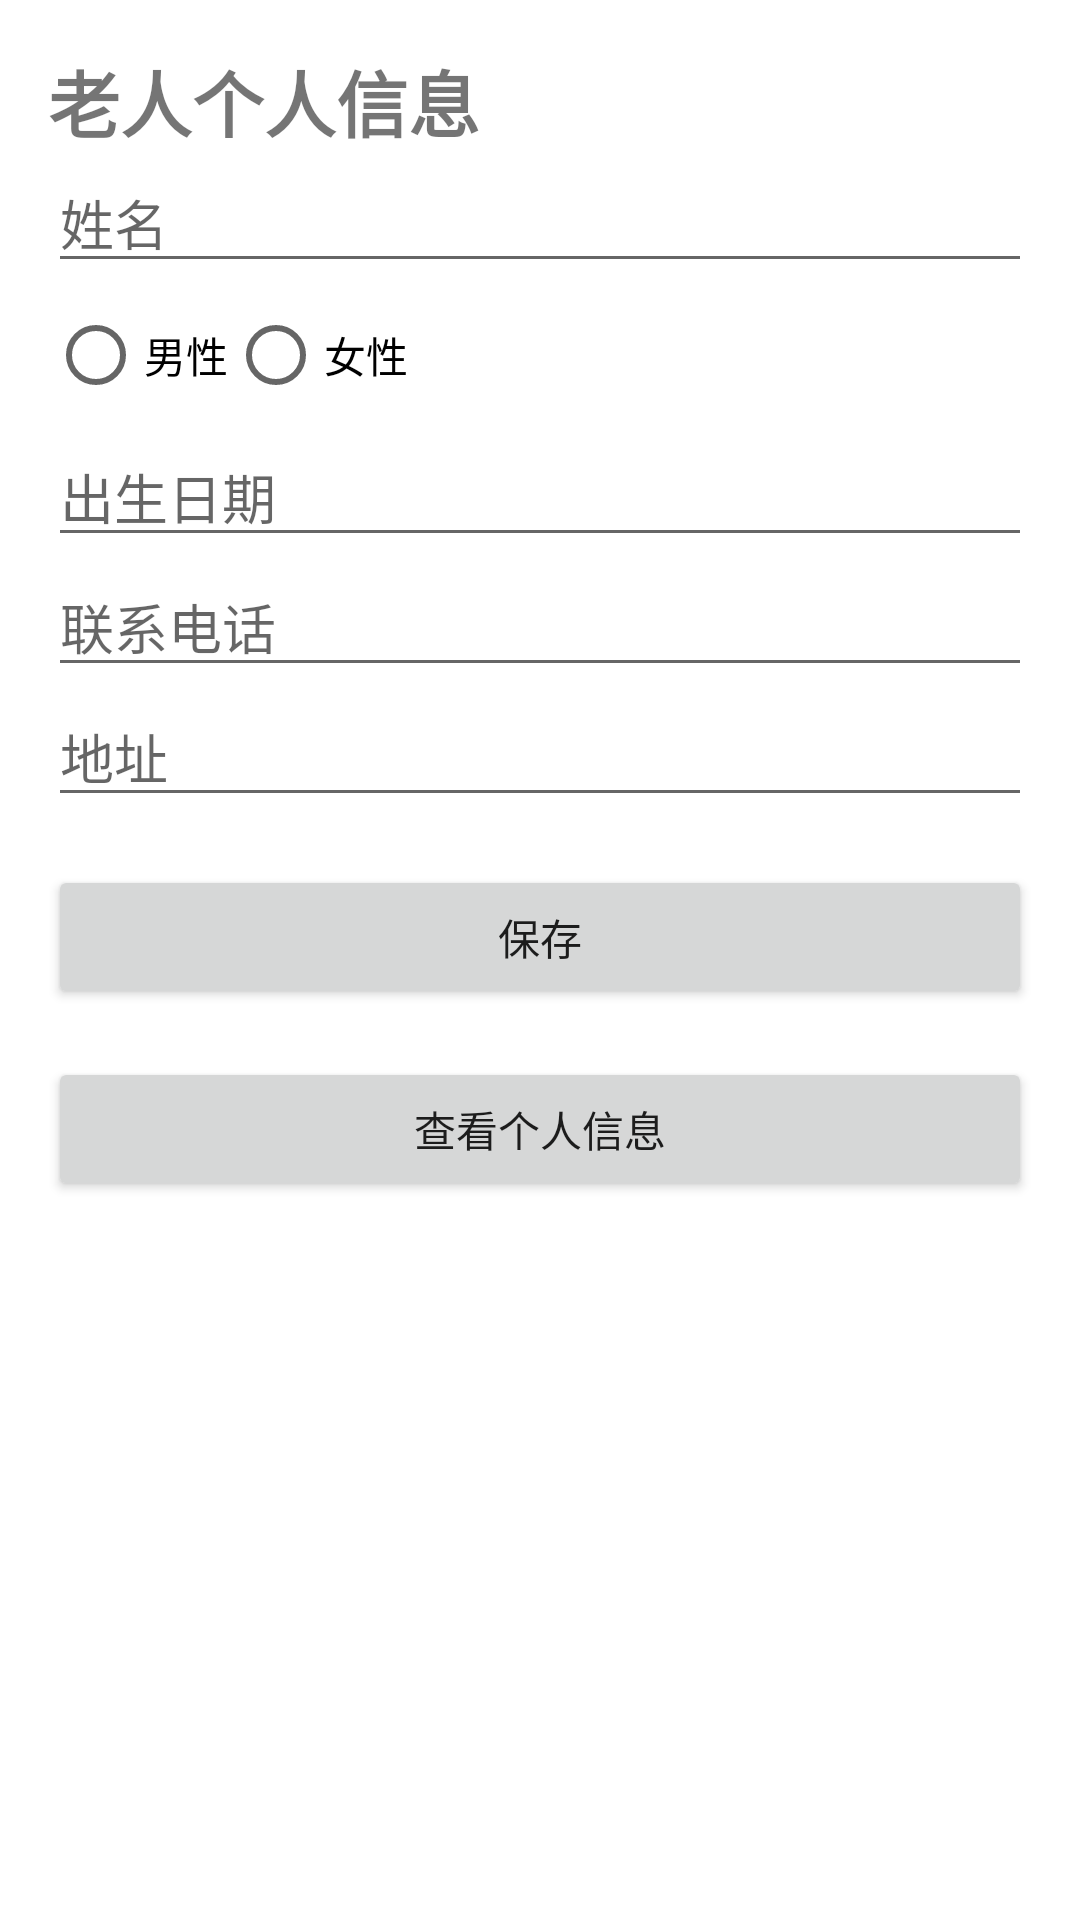

Layout XML and referenced resources for this Android screen:
<!-- AndroidManifest.xml: application theme Theme.111111 -->
<!-- res/layout/activity_wt_personalinfo2.xml -->
<ScrollView xmlns:android="http://schemas.android.com/apk/res/android"
    android:layout_width="match_parent"
    android:layout_height="match_parent"
    android:padding="16dp">

    <LinearLayout
        android:layout_width="match_parent"
        android:layout_height="wrap_content"
        android:orientation="vertical">

        <TextView
            android:layout_width="match_parent"
            android:layout_height="wrap_content"
            android:text="老人个人信息"
            android:textSize="24sp"
            android:textStyle="bold" />

        <EditText
            android:id="@+id/et_name"
            android:layout_width="match_parent"
            android:layout_height="wrap_content"
            android:hint="姓名" />

        <RadioGroup
            android:id="@+id/rg_gender"
            android:layout_width="match_parent"
            android:layout_height="wrap_content"
            android:orientation="horizontal">

            <RadioButton
                android:id="@+id/rb_male"
                android:layout_width="wrap_content"
                android:layout_height="wrap_content"
                android:text="男性" />

            <RadioButton
                android:id="@+id/rb_female"
                android:layout_width="wrap_content"
                android:layout_height="wrap_content"
                android:text="女性" />

        </RadioGroup>

        <EditText
            android:id="@+id/et_birth_date"
            android:layout_width="match_parent"
            android:layout_height="wrap_content"
            android:hint="出生日期" />

        <EditText
            android:id="@+id/et_phone"
            android:layout_width="match_parent"
            android:layout_height="wrap_content"
            android:inputType="phone"
            android:hint="联系电话" />

        <EditText
            android:id="@+id/et_address"
            android:layout_width="match_parent"
            android:layout_height="wrap_content"
            android:hint="地址" />

        <EditText
            android:id="@+id/et_medical_condition"
            android:layout_width="match_parent"
            android:layout_height="wrap_content"
            android:hint="医疗状况（老人端）"
            android:visibility="gone" />

        <EditText
            android:id="@+id/et_allergic_reaction"
            android:layout_width="match_parent"
            android:layout_height="wrap_content"
            android:hint="药物过敏情况（老人端）"
            android:visibility="gone" />

        <Button
            android:id="@+id/btn_submit"
            android:layout_width="match_parent"
            android:layout_height="wrap_content"
            android:layout_marginTop="16dp"
            android:text="保存" />

        <Button
            android:id="@+id/btn_view_personal_info"
            android:layout_width="match_parent"
            android:layout_height="wrap_content"
            android:layout_marginTop="16dp"
            android:text="查看个人信息" />


    </LinearLayout>

</ScrollView>
<!-- resources referenced by this layout -->
<resources>
  <style name="Theme.111111" parent="Theme.MaterialComponents.DayNight.DarkActionBar">
          
          <item name="colorPrimary">@color/purple_500</item>
          <item name="colorPrimaryVariant">@color/purple_700</item>
          <item name="colorOnPrimary">@color/white</item>
          
          <item name="colorSecondary">@color/teal_200</item>
          <item name="colorSecondaryVariant">@color/teal_700</item>
          <item name="colorOnSecondary">@color/black</item>
          
          <item name="android:statusBarColor">?attr/colorPrimaryVariant</item>
          
      </style>
  <!-- not gathered from this repository: default colours our renderer supplied (Android Studio template values) -->
  <color name="purple_500">#FF6200EE</color>
  <color name="purple_700">#FF3700B3</color>
  <color name="teal_200">#FF03DAC5</color>
  <color name="teal_700">#FF018786</color>
  <color name="black">#FF000000</color>
  <color name="white">#FFFFFFFF</color>
</resources>
